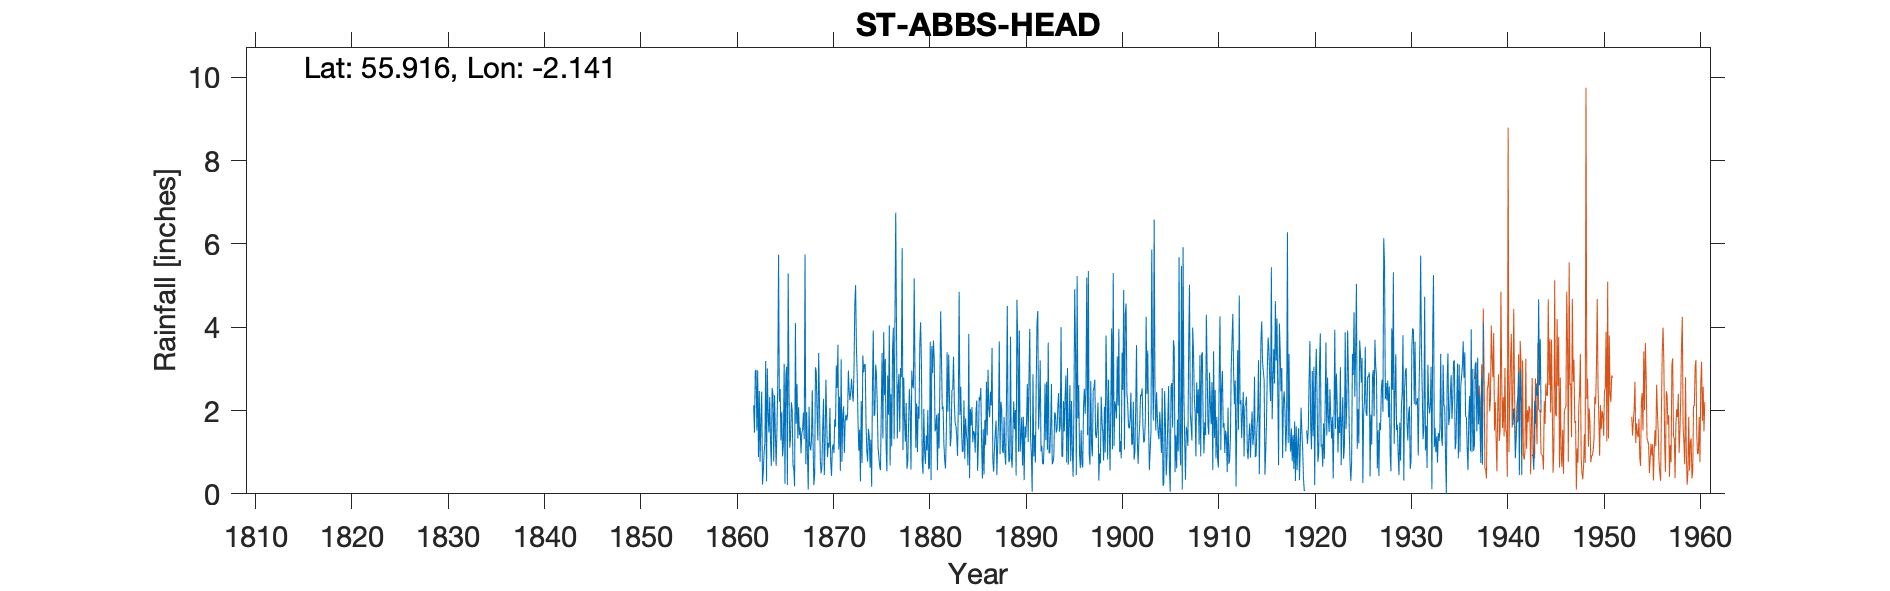

The data file committed next to this chart (first rows):
ST ABBS HEAD, , , , , , , , , , , , , , , , , , , , , , , 
Grid ref, NT913692, Long, -2.141, Lat, 55.92, Elevation, 211, ft, , , , , , , , , , , , , , , 
Station no, 5094, , , , , , , , , , , , , , , , , , , , , , 
, 1860, 1861, 1862, 1863, 1864, 1865, 1866, 1867, 1868, 1869, 1870, 1871, 1872, 1873, 1874, 1875, 1876, 1877, 1878, 1879, 1880, 1881, 1882
January, , , , 2.45, 0.67, 1.28, 1.37, 1.59, 1.16, 2.21, 1.11, 1.06, 2.96, 1.74, 0.77, 2.15, 0.54, 3.84, 2.18, 1.11, 0.72, 1.5, 0.8
February, , , , 0.22, 2.54, 1.97, 2.2, 0.97, 1.04, 0.84, 2.06, 2.33, 2.45, 1.04, 1.56, 1.09, 2.84, 1.33, 0.6, 2.17, 1.4, 1.58, 0.61
March, , , 2.12, 0.53, 2.41, 0.9, 1.99, 1.47, 1.27, 0.49, 0.77, 0.55, 2.25, 1.54, 1.37, 0.88, 1.9, 2.57, 0.78, 1, 1.04, 1.9, 1.4
April, , , 1.47, 0.99, 0.77, 1.15, 0.69, 1.54, 2.49, 0.65, 0.43, 3.23, 2.46, 0.3, 0.63, 0.66, 4.04, 2.88, 1.67, 2.1, 2.01, 0.57, 3.4
May, , , 2.94, 1.21, 2.37, 3.12, 0.61, 1.95, 1.2, 1.57, 1.08, 0.77, 2.76, 2.23, 1.3, 0.57, 0.68, 1.49, 2.52, 1.8, 0.59, 1.94, 1.97
June, , , 2.98, 3.19, 1.49, 0.24, 0.18, 1.31, 0.21, 2.28, 1.19, 1.88, 2.4, 0.74, 0.17, 2.02, 2.39, 3.02, 2.02, 3.6, 0.64, 1.09, 3.34
July, , , 1.52, 0.3, 0.67, 2.8, 4.1, 5.75, 0.46, 0.45, 0.98, 2.1, 2.21, 3.32, 2.59, 3.38, 1.14, 2.8, 0.58, 4.12, 3.65, 2.65, 2.27
August, , , 2.96, 3.01, 1.53, 3.05, 1.68, 0.71, 3.04, 1.22, 1.79, 0.98, 2.98, 2.92, 3.92, 1.33, 3.42, 5.9, 2.96, 3.13, 0.33, 4.38, 1.14
September, , , 0.88, 1.95, 2.63, 0.21, 2.64, 1.96, 2.93, 2.74, 1.61, 1.74, 4.54, 3.1, 1.87, 3.88, 3.99, 1.05, 2.61, 0.75, 3.55, 3.25, 1.37
October, , , 2.47, 1.47, 5.74, 5.29, 1.33, 0.97, 1.9, 1.73, 3.08, 1.9, 5.01, 3.11, 1.92, 2.37, 1.31, 2.79, 2.53, 0.48, 2.9, 2.03, 2.49
November, , , 0.77, 2.32, 2.21, 2.51, 2.08, 0.1, 1.28, 0.88, 2.54, 1.76, 3.55, 1.68, 3.1, 3.24, 4.13, 1.74, 5.17, 2.04, 3.68, 2.1, 2.5
December, , , 1.77, 1.25, 2.52, 1.11, 1.41, 2.09, 3.38, 1.22, 3.58, 1.91, 2.84, 1.02, 2.86, 1.13, 6.75, 1.25, 2.94, 1.01, 3.23, 1.19, 3.29
Total, , , , 18.89, 25.55, 23.63, 20.28, 20.41, 20.36, 16.28, 20.22, 20.21, 36.41, 22.74, 22.06, 22.7, 33.13, 30.66, 26.56, 23.31, 23.74, 24.18, 24.58
IDR 1923 Jun, , , , , , , , , , , , , , , , , , , , , , , 
